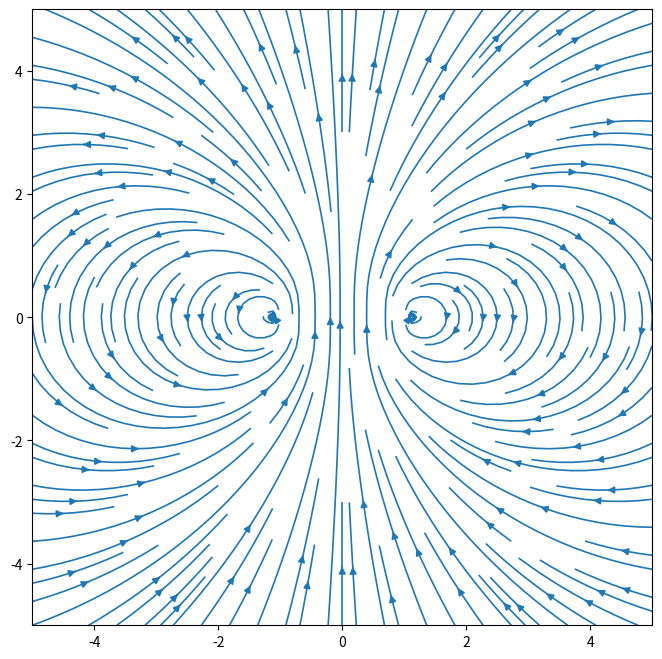

Write the Python code that produced this figure.
# [redacted]

import numpy as np
import matplotlib.pyplot as plt

def W(q, r, x, y):
    den = -((x+r[0])**2 + (y+r[1])**2)**1.5
    return q * (x + r[0]) / den, q * (y + r[1]) / den

x = np.linspace(-5, 5, 50)
y = np.linspace(-5, 5, 50)
X, Y = np.meshgrid(x, y)

nq, d = 60, 0.1
charges = []
for i in range(nq):
    charges.append((-1, (i/(nq-1)*2-1, -d/2)))
    charges.append((1, (i/(nq-1)*2-1, d/2)))

Ex, Ey = np.zeros((50, 50)), np.zeros((50, 50))
for charge in charges:
    ex, ey = W(*charge, x=X, y=Y)
    Ex += ex
    Ey += ey

fig = plt.figure(figsize=(8, 8))
splot = fig.add_subplot(111)

splot.streamplot(x, y, Ex, Ey, linewidth=1.2, density=1.5)

splot.set_xlim(-5,5)
splot.set_ylim(-5,5)

plt.show()